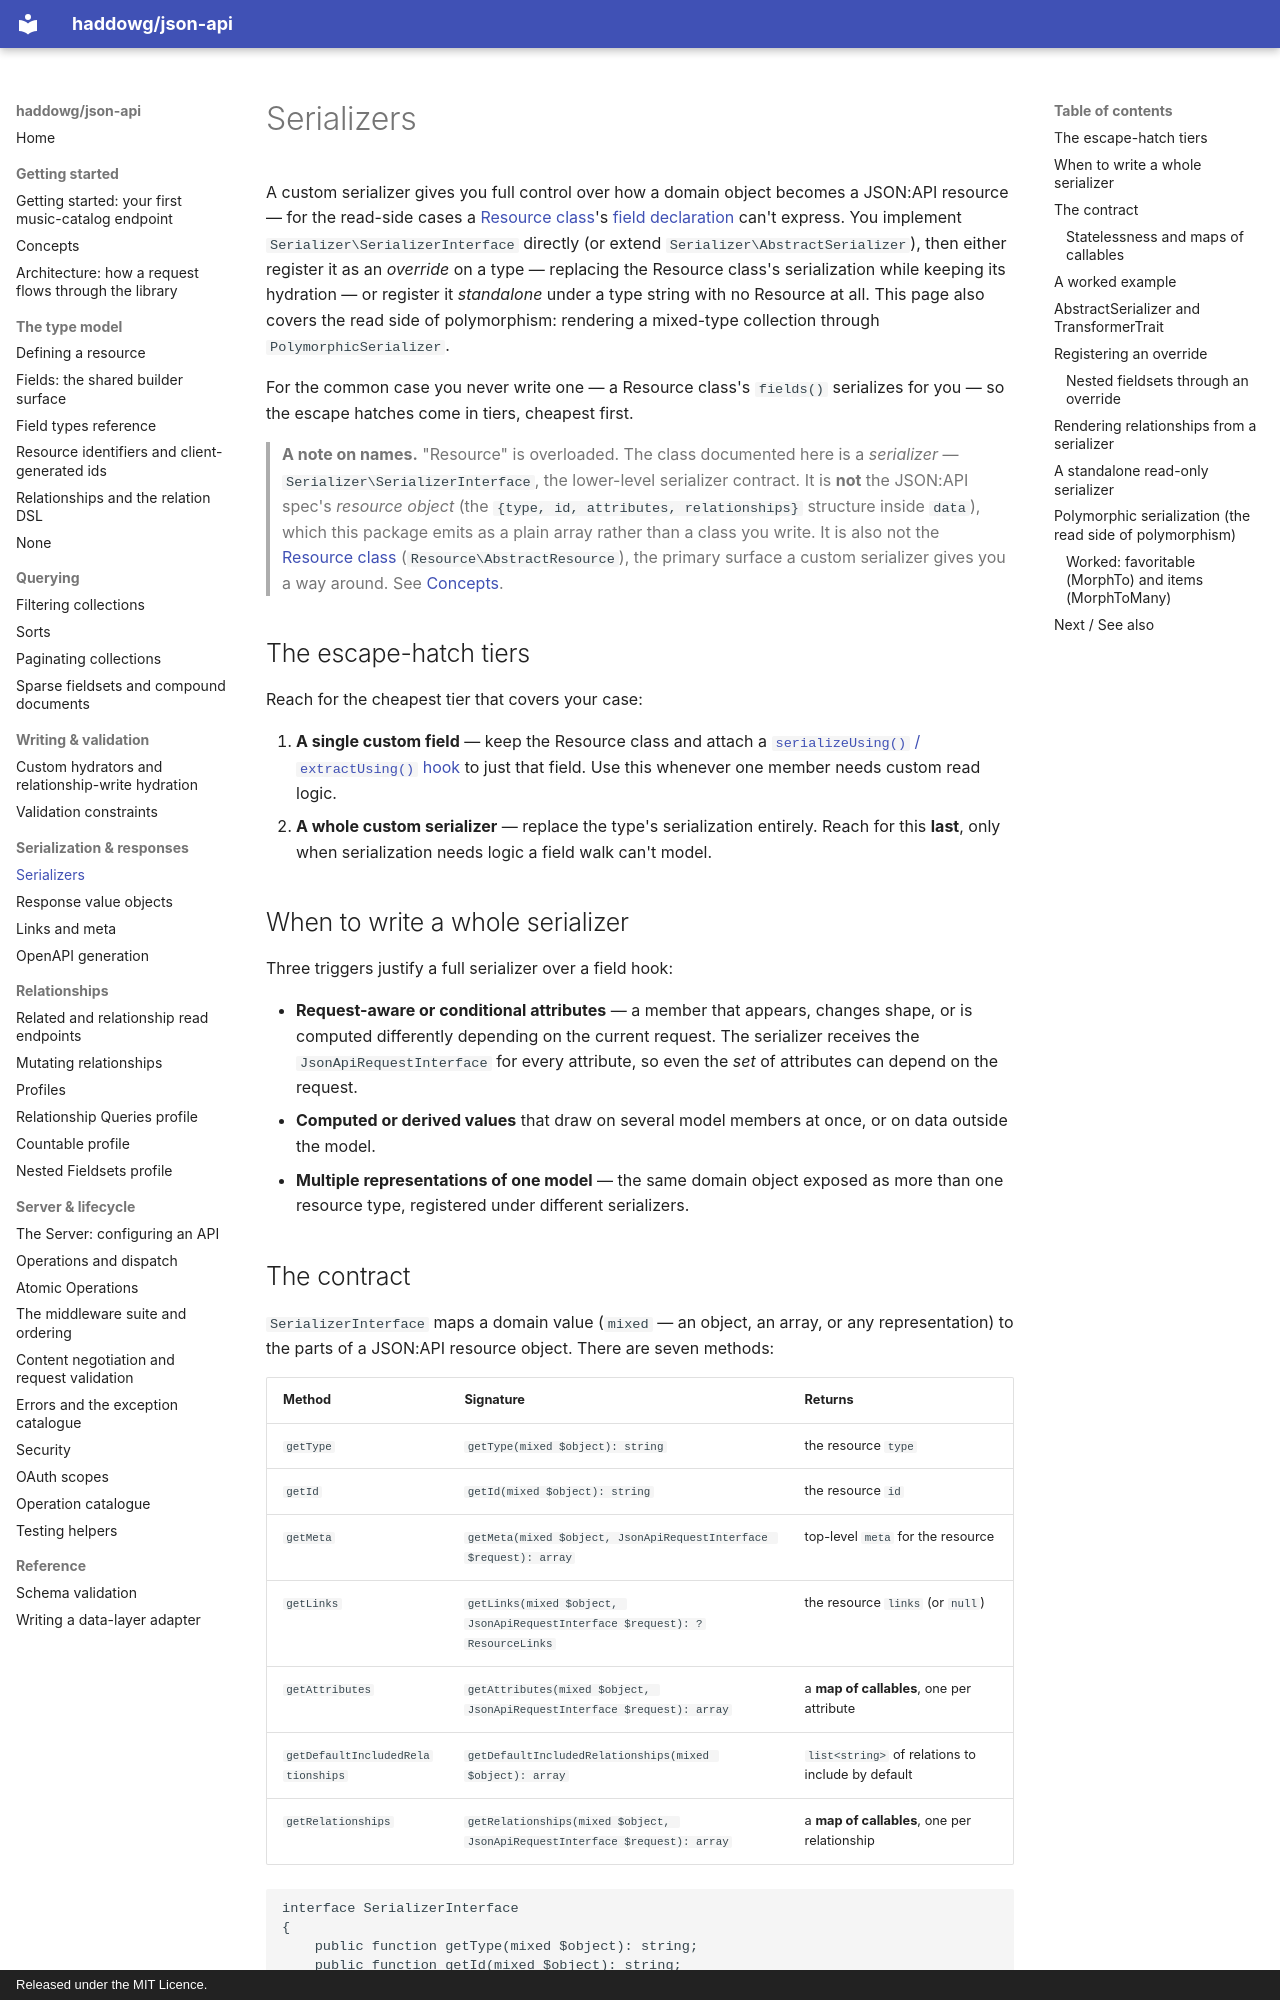

repository: haddowg/json-api · page: serializers/index.html · generator: mkdocs · copyright: Released under the MIT Licence.

# Serializers

A custom serializer gives you full control over how a domain object becomes a
JSON:API resource — for the read-side cases a [Resource class](resources.md)'s
[field declaration](fields.md) can't express. You implement
`Serializer\SerializerInterface` directly (or extend
`Serializer\AbstractSerializer`), then either register it as an *override* on a
type — replacing the Resource class's serialization while keeping its hydration —
or register it *standalone* under a type string with no Resource at all. This page
also covers the read side of polymorphism: rendering a mixed-type collection
through `PolymorphicSerializer`.

For the common case you never write one — a Resource class's `fields()` serializes
for you — so the escape hatches come in tiers, cheapest first.

> **A note on names.** "Resource" is overloaded. The class documented here is a
> *serializer* — `Serializer\SerializerInterface`, the lower-level serializer
> contract. It is **not** the JSON:API spec's *resource object* (the
> `{type, id, attributes, relationships}` structure inside `data`), which this
> package emits as a plain array rather than a class you write. It is also not the
> [Resource class](resources.md) (`Resource\AbstractResource`), the primary surface
> a custom serializer gives you a way around. See [Concepts](concepts.md).

## The escape-hatch tiers

Reach for the cheapest tier that covers your case:

1. **A single custom field** — keep the Resource class and attach a
   [`serializeUsing()` / `extractUsing()` hook](fields.md#the-four-hooks)
   to just that field. Use this whenever one member needs custom read logic.
2. **A whole custom serializer** — replace the type's serialization entirely.
   Reach for this **last**, only when serialization needs logic a field walk can't
   model.

## When to write a whole serializer

Three triggers justify a full serializer over a field hook:

- **Request-aware or conditional attributes** — a member that appears, changes
  shape, or is computed differently depending on the current request. The
  serializer receives the `JsonApiRequestInterface` for every attribute, so even
  the *set* of attributes can depend on the request.
- **Computed or derived values** that draw on several model members at once, or on
  data outside the model.
- **Multiple representations of one model** — the same domain object exposed as
  more than one resource type, registered under different serializers.
